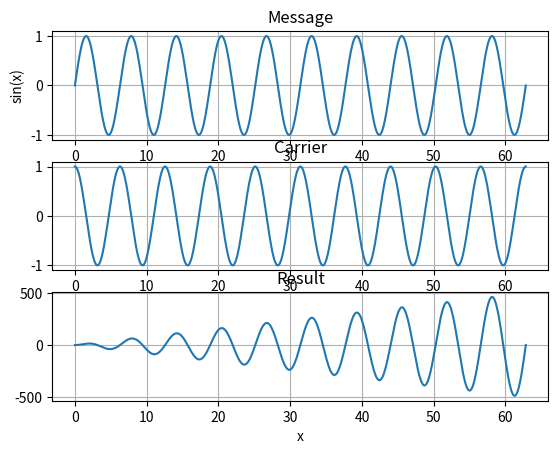

Generate this figure with matplotlib:
import numpy as np
import matplotlib.pyplot as plt


def main():

    # x values range = [0, 20pi] with 1000 points.
    x = np.linspace(0, 20*np.pi, 1000)


    message = np.sin(x)
    carrier = np.cos(x)

    result = np.convolve(message, carrier)
    
    # First subplot: rows, cols, index. Shows message signal. #TODO Currently random placeholder plot.
    plt.subplot(3, 1, 1)
    plt.title("Message")
    plt.plot(x, message)
    plt.ylabel("sin(x)")
    plt.grid(True)

    # Second subplot: Shows carrier signal. #TODO Currently random placeholder plot.
    plt.subplot(3, 1, 2)
    plt.title("Carrier")
    plt.plot(x, carrier)
    plt.grid(True)


    # Third subplot: Shows resulting signal. #TODO Currently random placeholder plot.
    plt.subplot(3, 1, 3)
    plt.plot(x, result[:len(x)])
    plt.title("Result")
    #plt.ylabel("cos(x)")
    plt.xlabel("x")
    plt.grid(True)

    plt.show()

main()

